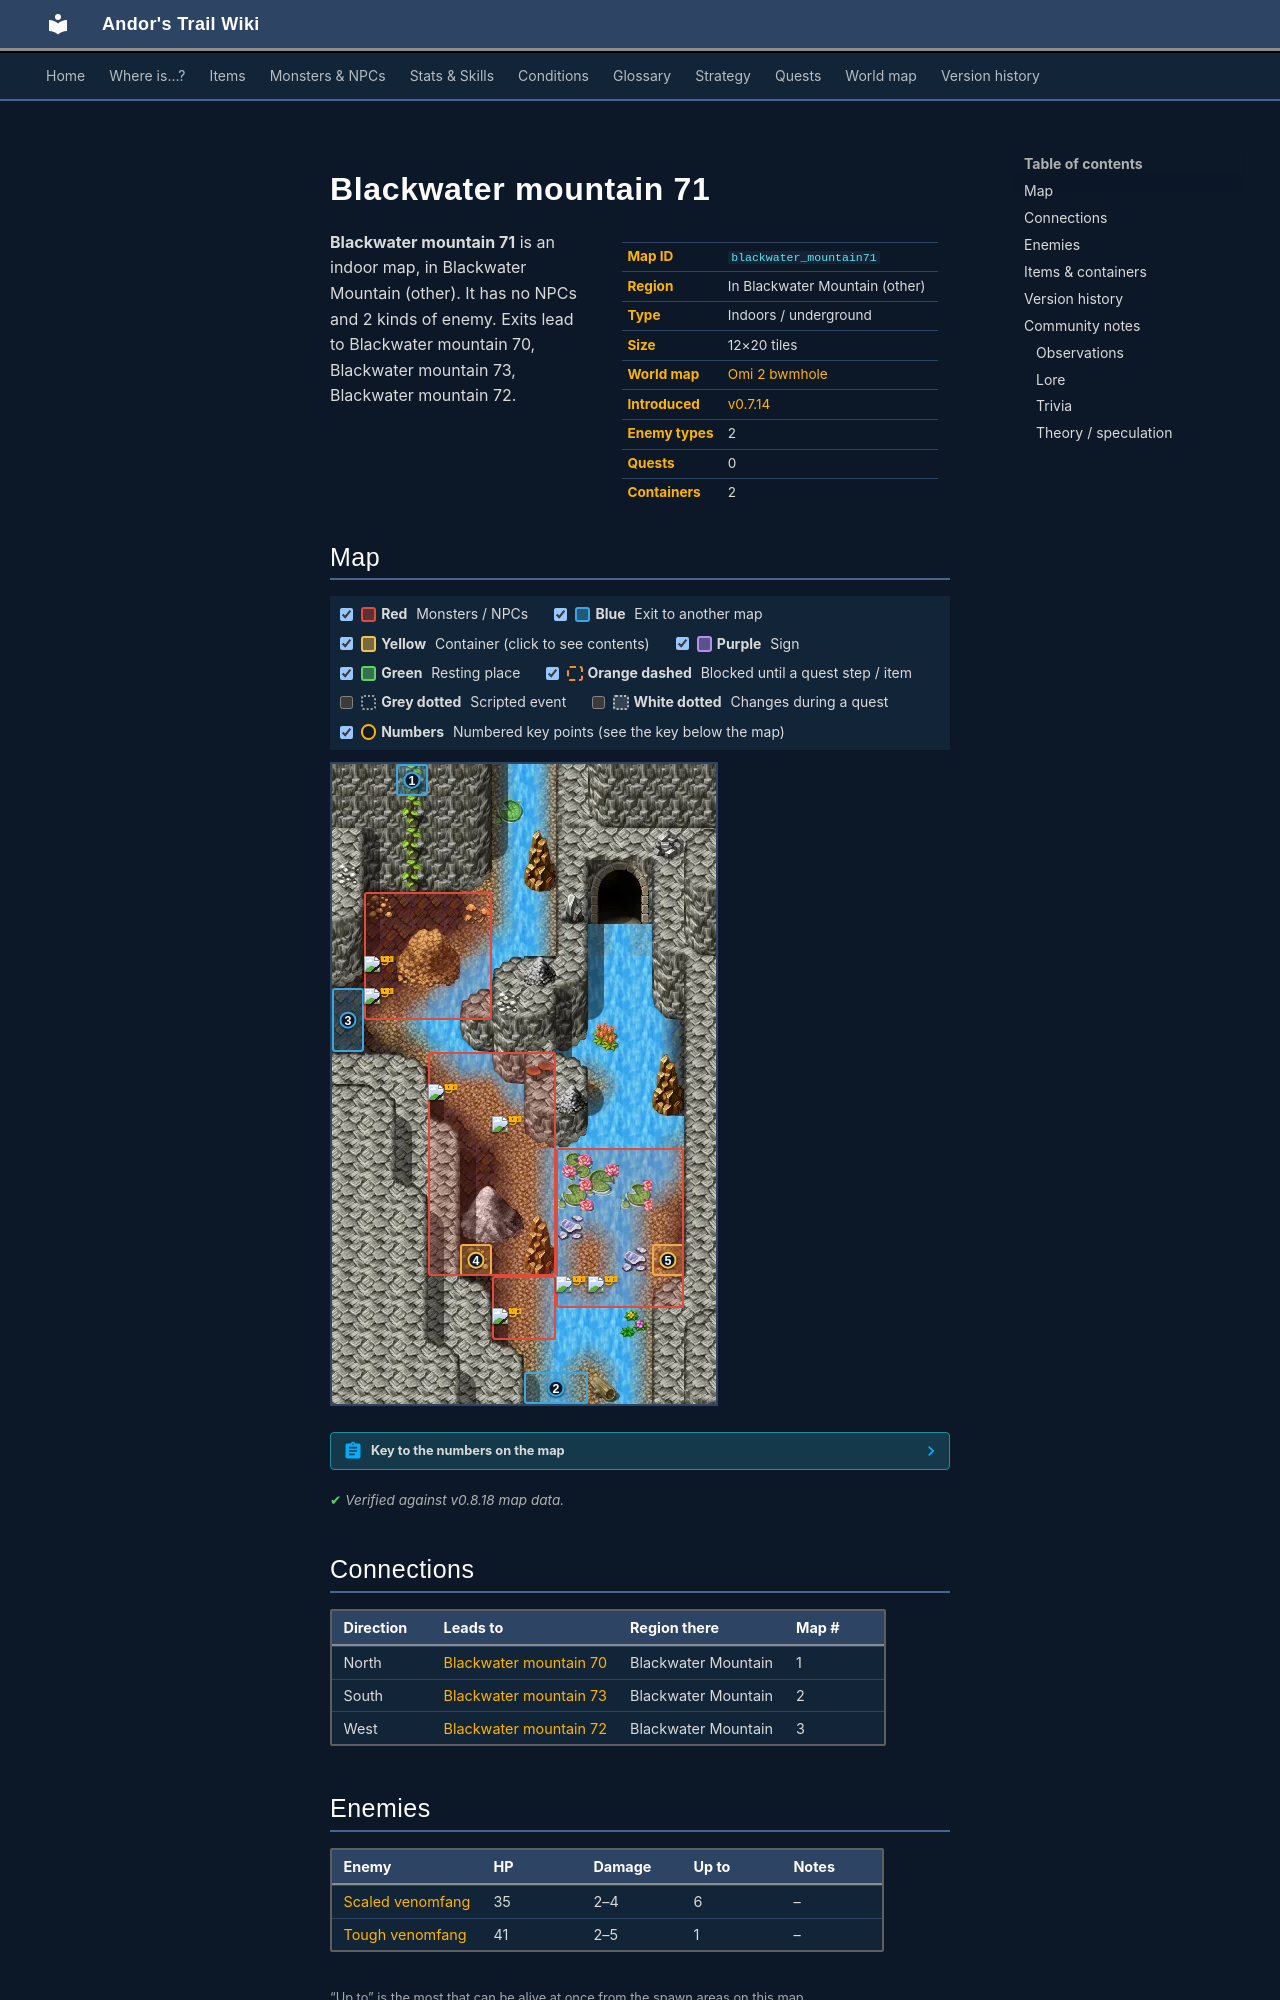

repository: asdfghjkl628/Andor-s-Trail-Wikiiii · page: maps/blackwater_mountain71/index.html · generator: mkdocs

---
description: "Blackwater mountain 71 is an indoor location in Andor's Trail, in Blackwater Mountain (other). Enemies: Scaled venomfang, Tough venomfang. Exits to Blackwater mountain 70, Blackwater mountain 73, Blackwater mountain 72."
---

# Blackwater mountain 71

<div class="infobox" markdown>

| | |
|---|---|
| **Map ID** | `blackwater_mountain71` |
| **Region** | In Blackwater Mountain (other) |
| **Type** | Indoors / underground |
| **Size** | 12×20 tiles |
| **World map** | [Omi 2 bwmhole](index.md) |
| **Introduced** | [v0.7.14](../versions/0.7.14.md) |
| **Enemy types** | 2 |
| **Quests** | 0 |
| **Containers** | 2 |

</div>

**Blackwater mountain 71** is an indoor map, in Blackwater Mountain (other). It has no NPCs and 2 kinds of enemy. Exits lead to Blackwater mountain 70, Blackwater mountain 73, Blackwater mountain 72.

## Map

<div class="map-legend" markdown="0"><label class="lg"><input type="checkbox" data-t="spawn" checked><span class="sw sw-spawn"></span><b>Red</b>&nbsp;Monsters / NPCs</label><label class="lg"><input type="checkbox" data-t="mapchange" checked><span class="sw sw-mapchange"></span><b>Blue</b>&nbsp;Exit to another map</label><label class="lg"><input type="checkbox" data-t="container" checked><span class="sw sw-container"></span><b>Yellow</b>&nbsp;Container (click to see contents)</label><label class="lg"><input type="checkbox" data-t="sign" checked><span class="sw sw-sign"></span><b>Purple</b>&nbsp;Sign</label><label class="lg"><input type="checkbox" data-t="rest" checked><span class="sw sw-rest"></span><b>Green</b>&nbsp;Resting place</label><label class="lg"><input type="checkbox" data-t="key" checked><span class="sw sw-key"></span><b>Orange dashed</b>&nbsp;Blocked until a quest step / item</label><label class="lg"><input type="checkbox" data-t="script"><span class="sw sw-script"></span><b>Grey dotted</b>&nbsp;Scripted event</label><label class="lg"><input type="checkbox" data-t="replace"><span class="sw sw-replace"></span><b>White dotted</b>&nbsp;Changes during a quest</label><label class="lg"><input type="checkbox" data-t="pin" checked><span class="sw sw-pin"></span><b>Numbers</b>&nbsp;Numbered key points (see the key below the map)</label></div>

<div class="map-wrap hide-script hide-replace" markdown="0"><img src="../../assets/maps/blackwater_mountain71.webp" alt="Map of Blackwater mountain 71" width="384" height="640" loading="lazy"><a id="place-up" class="mo mo-mapchange" href="../blackwater_mountain70/#place-hole" title="Exit to Blackwater mountain 70" style="left:16.667%;top:0.000%;width:8.333%;height:5.000%"></a><a id="place-west" class="mo mo-mapchange" href="../blackwater_mountain72/#place-east" title="Exit to Blackwater mountain 72" style="left:0.000%;top:35.000%;width:8.333%;height:10.000%"></a><a id="place-south" class="mo mo-mapchange" href="../blackwater_mountain73/#place-north" title="Exit to Blackwater mountain 73" style="left:50.000%;top:95.000%;width:16.667%;height:5.000%"></a><a data-container="container-0" class="mo mo-container" href="#container-0" title="Container: click to see what&#x27;s inside" style="left:33.333%;top:75.000%;width:8.333%;height:5.000%"></a><a data-container="container-1" class="mo mo-container" href="#container-1" title="Container: click to see what&#x27;s inside" style="left:83.333%;top:75.000%;width:8.333%;height:5.000%"></a><span class="mo mo-spawn" title="Spawns: Scaled venomfang" style="left:25.000%;top:45.000%;width:33.333%;height:35.000%"></span><span class="mo mo-spawn" title="Spawns: Scaled venomfang" style="left:8.333%;top:20.000%;width:33.333%;height:20.000%"></span><span class="mo mo-spawn" title="Spawns: Scaled venomfang" style="left:58.333%;top:60.000%;width:33.333%;height:25.000%"></span><span class="mo mo-spawn" title="Spawns: Tough venomfang" style="left:41.667%;top:80.000%;width:16.667%;height:10.000%"></span><a class="mob" href="../../monsters/scaled_venomfang/" title="Scaled venomfang" style="left:25.000%;top:50.000%;width:8.333%;height:5.000%"><img src="../../assets/icons/monsters/monsters_snakes_3.png" alt="Scaled venomfang"></a><a class="mob" href="../../monsters/scaled_venomfang/" title="Scaled venomfang" style="left:41.667%;top:55.000%;width:8.333%;height:5.000%"><img src="../../assets/icons/monsters/monsters_snakes_3.png" alt="Scaled venomfang"></a><a class="mob" href="../../monsters/scaled_venomfang/" title="Scaled venomfang" style="left:8.333%;top:35.000%;width:8.333%;height:5.000%"><img src="../../assets/icons/monsters/monsters_snakes_3.png" alt="Scaled venomfang"></a><a class="mob" href="../../monsters/scaled_venomfang/" title="Scaled venomfang" style="left:8.333%;top:30.000%;width:8.333%;height:5.000%"><img src="../../assets/icons/monsters/monsters_snakes_3.png" alt="Scaled venomfang"></a><a class="mob" href="../../monsters/scaled_venomfang/" title="Scaled venomfang" style="left:66.667%;top:80.000%;width:8.333%;height:5.000%"><img src="../../assets/icons/monsters/monsters_snakes_3.png" alt="Scaled venomfang"></a><a class="mob" href="../../monsters/scaled_venomfang/" title="Scaled venomfang" style="left:58.333%;top:80.000%;width:8.333%;height:5.000%"><img src="../../assets/icons/monsters/monsters_snakes_3.png" alt="Scaled venomfang"></a><a class="mob" href="../../monsters/tough_venomfang/" title="Tough venomfang" style="left:41.667%;top:85.000%;width:8.333%;height:5.000%"><img src="../../assets/icons/monsters/monsters_snakes_3.png" alt="Tough venomfang"></a><a class="pin pin-exit" href="#key-1" style="left:20.833%;top:2.500%" title="Exit (north): to [Blackwater mountain 70](blackwater_mountain70.md)">1</a><a class="pin pin-exit" href="#key-2" style="left:58.333%;top:97.500%" title="Exit (south): to [Blackwater mountain 73](blackwater_mountain73.md)">2</a><a class="pin pin-exit" href="#key-3" style="left:4.167%;top:40.000%" title="Exit (west): to [Blackwater mountain 72](blackwater_mountain72.md)">3</a><a class="pin pin-container" href="#key-4" style="left:37.500%;top:77.500%" title="Container 1: Gold coins, Raw inkyfish">4</a><a class="pin pin-container" href="#key-5" style="left:87.500%;top:77.500%" title="Container 2: Raw inkyfish, Bone, Small rock, Gold coins, Azure gem, Mundane ring">5</a></div>

??? abstract "Key to the numbers on the map"

    | # | What | Details |
    |---|---|---|
    | <span id="key-1"></span>1 | Exit (north) | to [Blackwater mountain 70](blackwater_mountain70.md) |
    | <span id="key-2"></span>2 | Exit (south) | to [Blackwater mountain 73](blackwater_mountain73.md) |
    | <span id="key-3"></span>3 | Exit (west) | to [Blackwater mountain 72](blackwater_mountain72.md) |
    | <span id="key-4"></span>4 | Container 1 | Gold coins, Raw inkyfish |
    | <span id="key-5"></span>5 | Container 2 | Raw inkyfish, Bone, Small rock, Gold coins, Azure gem, Mundane ring |


<p class="verified">Verified against v0.8.18 map data.</p>

## Connections

| Direction | Leads to | Region there | Map # |
|---|---|---|---|
| North | [Blackwater mountain 70](blackwater_mountain70.md) | Blackwater Mountain | 1 |
| South | [Blackwater mountain 73](blackwater_mountain73.md) | Blackwater Mountain | 2 |
| West | [Blackwater mountain 72](blackwater_mountain72.md) | Blackwater Mountain | 3 |

## Enemies

| Enemy | HP | Damage | Up to | Notes |
|---|---|---|---|---|
| [Scaled venomfang](../monsters/scaled_venomfang.md) | 35 | 2–4 | 6 | – |
| [Tough venomfang](../monsters/tough_venomfang.md) | 41 | 2–5 | 1 | – |

<small>“Up to” is the most that can be alive at once from the spawn areas on this map.</small>
